80-way image classification set "data_small" from GitHub (kmsumanth1/Computer-Vision-Based-Food-Recognition-and-Personalized-Nutrition-Tracking-System); label vocabulary: aloo gobi, aloo methi, aloo mutter, aloo paratha, amritsari kulcha, anda curry, balushahi, banana chips, besan laddu, bhindi masala, biryani, boondi laddu, chaas, chana masala, chapati, chicken pizza, chicken wings, chikki, chivda, chole bhature, dabeli, dal khichdi, dhokla, falooda, fish curry, gajar ka halwa, garlic bread, garlic naan, ghevar, grilled sandwich, gujhia, gulab jamun, hara bhara kabab, idiyappam, idli, jalebi, kaju katli, khakhra, kheer, kulfi, margherita pizza, masala dosa, masala papad, medu vada, misal pav, modak, moong dal halwa, murukku, mysore pak, navratan korma, neer dosa, onion pakoda, palak paneer, paneer masala, paneer pizza, pani puri, paniyaram, papdi chaat, patrode, pav bhaji, pepperoni pizza, phirni, poha, pongal, puri bhaji, rajma chawal, rasgulla, rava dosa, sabudana khichdi, sabudana vada, samosa, seekh kebab, set dosa, sev puri, solkadhi, steamed momo, thali, thukpa, uttapam, vada pav.

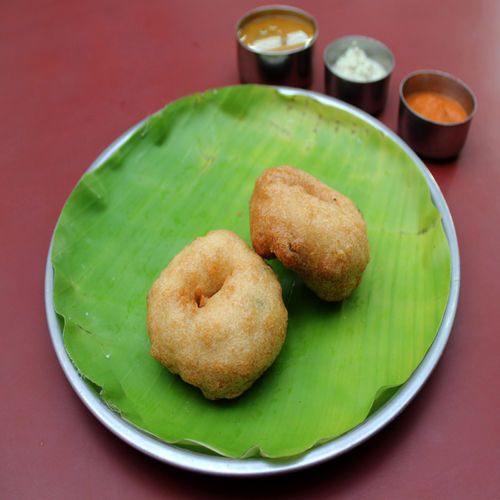
Label: medu vada

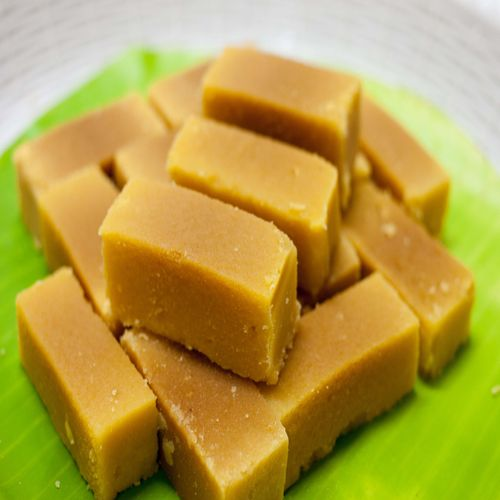
Label: mysore pak

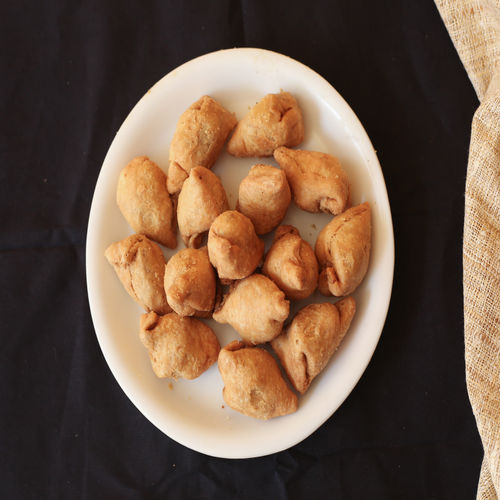
Label: samosa

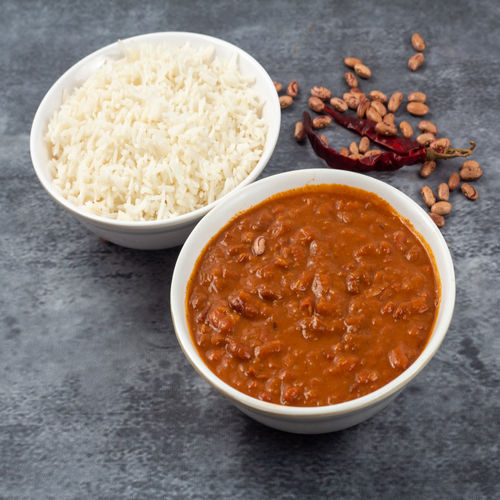
Label: rajma chawal

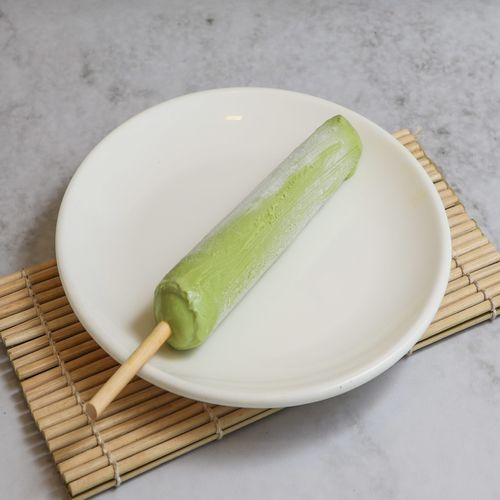
Label: kulfi

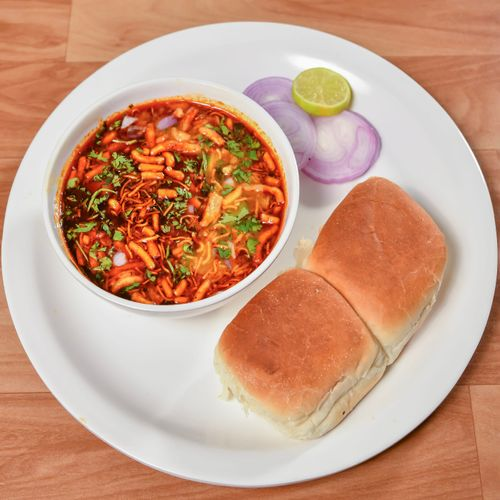
Label: misal pav
